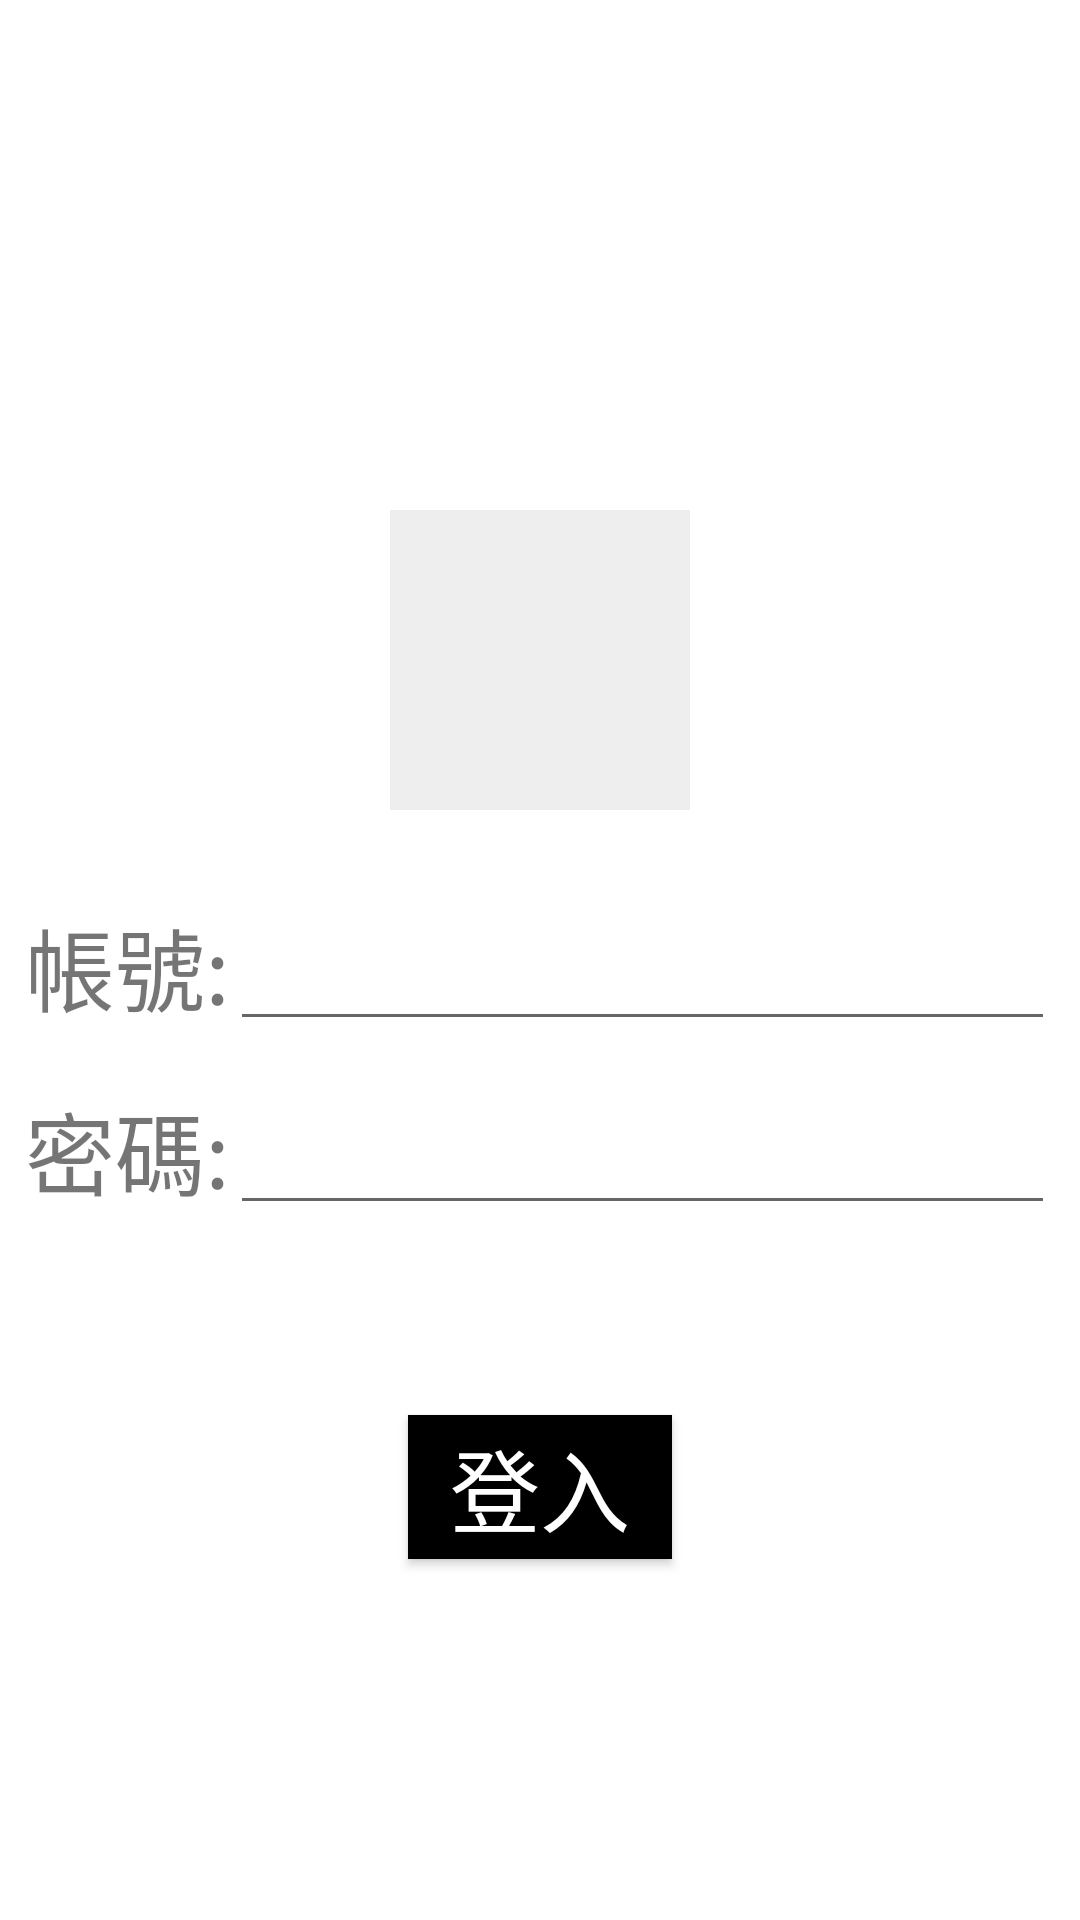

Layout XML and referenced resources for this Android screen:
<!-- AndroidManifest.xml: application theme Theme.Demo0505 -->
<!-- res/layout/activity_login.xml -->
<?xml version="1.0" encoding="utf-8"?>
<LinearLayout
    xmlns:android="http://schemas.android.com/apk/res/android"
    xmlns:tools="http://schemas.android.com/tools"
    android:layout_width="match_parent"
    android:layout_height="match_parent"
    android:orientation="vertical"
    tools:context=".MainActivity">
    <ImageView
        android:id="@+id/iv_black"
        android:layout_width="100dp"
        android:layout_height="100dp"
        android:layout_gravity="center_horizontal"
        android:layout_marginTop="170dp"
        android:scaleType="centerInside"
        android:src="#EEEEEE"/>
    <LinearLayout
        android:layout_width="wrap_content"
        android:layout_height="wrap_content"
        android:layout_gravity="center_horizontal"
        android:layout_marginTop="30dp"
        android:orientation="horizontal">
        <TextView
            android:layout_width="wrap_content"
            android:layout_height="wrap_content"
            android:text="帳號:"
            android:textSize="30sp"/>
        <EditText
            android:id="@+id/et_user"
            android:layout_width="275dp"
            android:layout_height="wrap_content"
            android:layout_marginBottom="20sp"/>
    </LinearLayout>
    <LinearLayout
        android:layout_width="wrap_content"
        android:layout_height="wrap_content"
        android:layout_gravity="center_horizontal"
        android:orientation="horizontal">
        <TextView
            android:layout_width="wrap_content"
            android:layout_height="wrap_content"
            android:text="密碼:"
            android:textSize="30sp"/>
        <EditText
            android:id="@+id/et_pwd"
            android:layout_width="275dp"
            android:layout_height="wrap_content"
            android:layout_marginBottom="20sp"/>
    </LinearLayout>
    <TextView
        android:id="@+id/tv_error"
        android:layout_width="wrap_content"
        android:layout_height="wrap_content"
        android:layout_gravity="end"
        android:layout_marginEnd="50dp"
        android:textColor="@color/red"/>
        <Button
            android:id="@+id/btn_login"
            android:layout_marginHorizontal="10sp"
            android:layout_width="wrap_content"
            android:layout_height="wrap_content"
            android:layout_marginTop="30dp"
            android:layout_gravity="center_horizontal"
            android:text="登入"
            android:textSize="30sp"
            android:textColor="@color/white"
            android:background="@color/black"/>
</LinearLayout>
<!-- resources referenced by this layout -->
<resources>
  <color name="black">#FF000000</color>
  <color name="red">#EA0000</color>
  <color name="white">#FFFFFFFF</color>
  <style name="Theme.Demo0505" parent="Theme.MaterialComponents.DayNight.DarkActionBar">
          
          <item name="colorPrimary">@color/purple_500</item>
          <item name="colorPrimaryVariant">@color/purple_700</item>
          <item name="colorOnPrimary">@color/white</item>
          
          <item name="colorSecondary">@color/teal_200</item>
          <item name="colorSecondaryVariant">@color/teal_700</item>
          <item name="colorOnSecondary">@color/black</item>
          
          <item name="android:statusBarColor" tools:targetApi="l">?attr/colorPrimaryVariant</item>
          
      </style>
  <color name="purple_500">#FF6200EE</color>
  <color name="purple_700">#FF3700B3</color>
  <color name="teal_200">#FF03DAC5</color>
  <color name="teal_700">#FF018786</color>
</resources>
